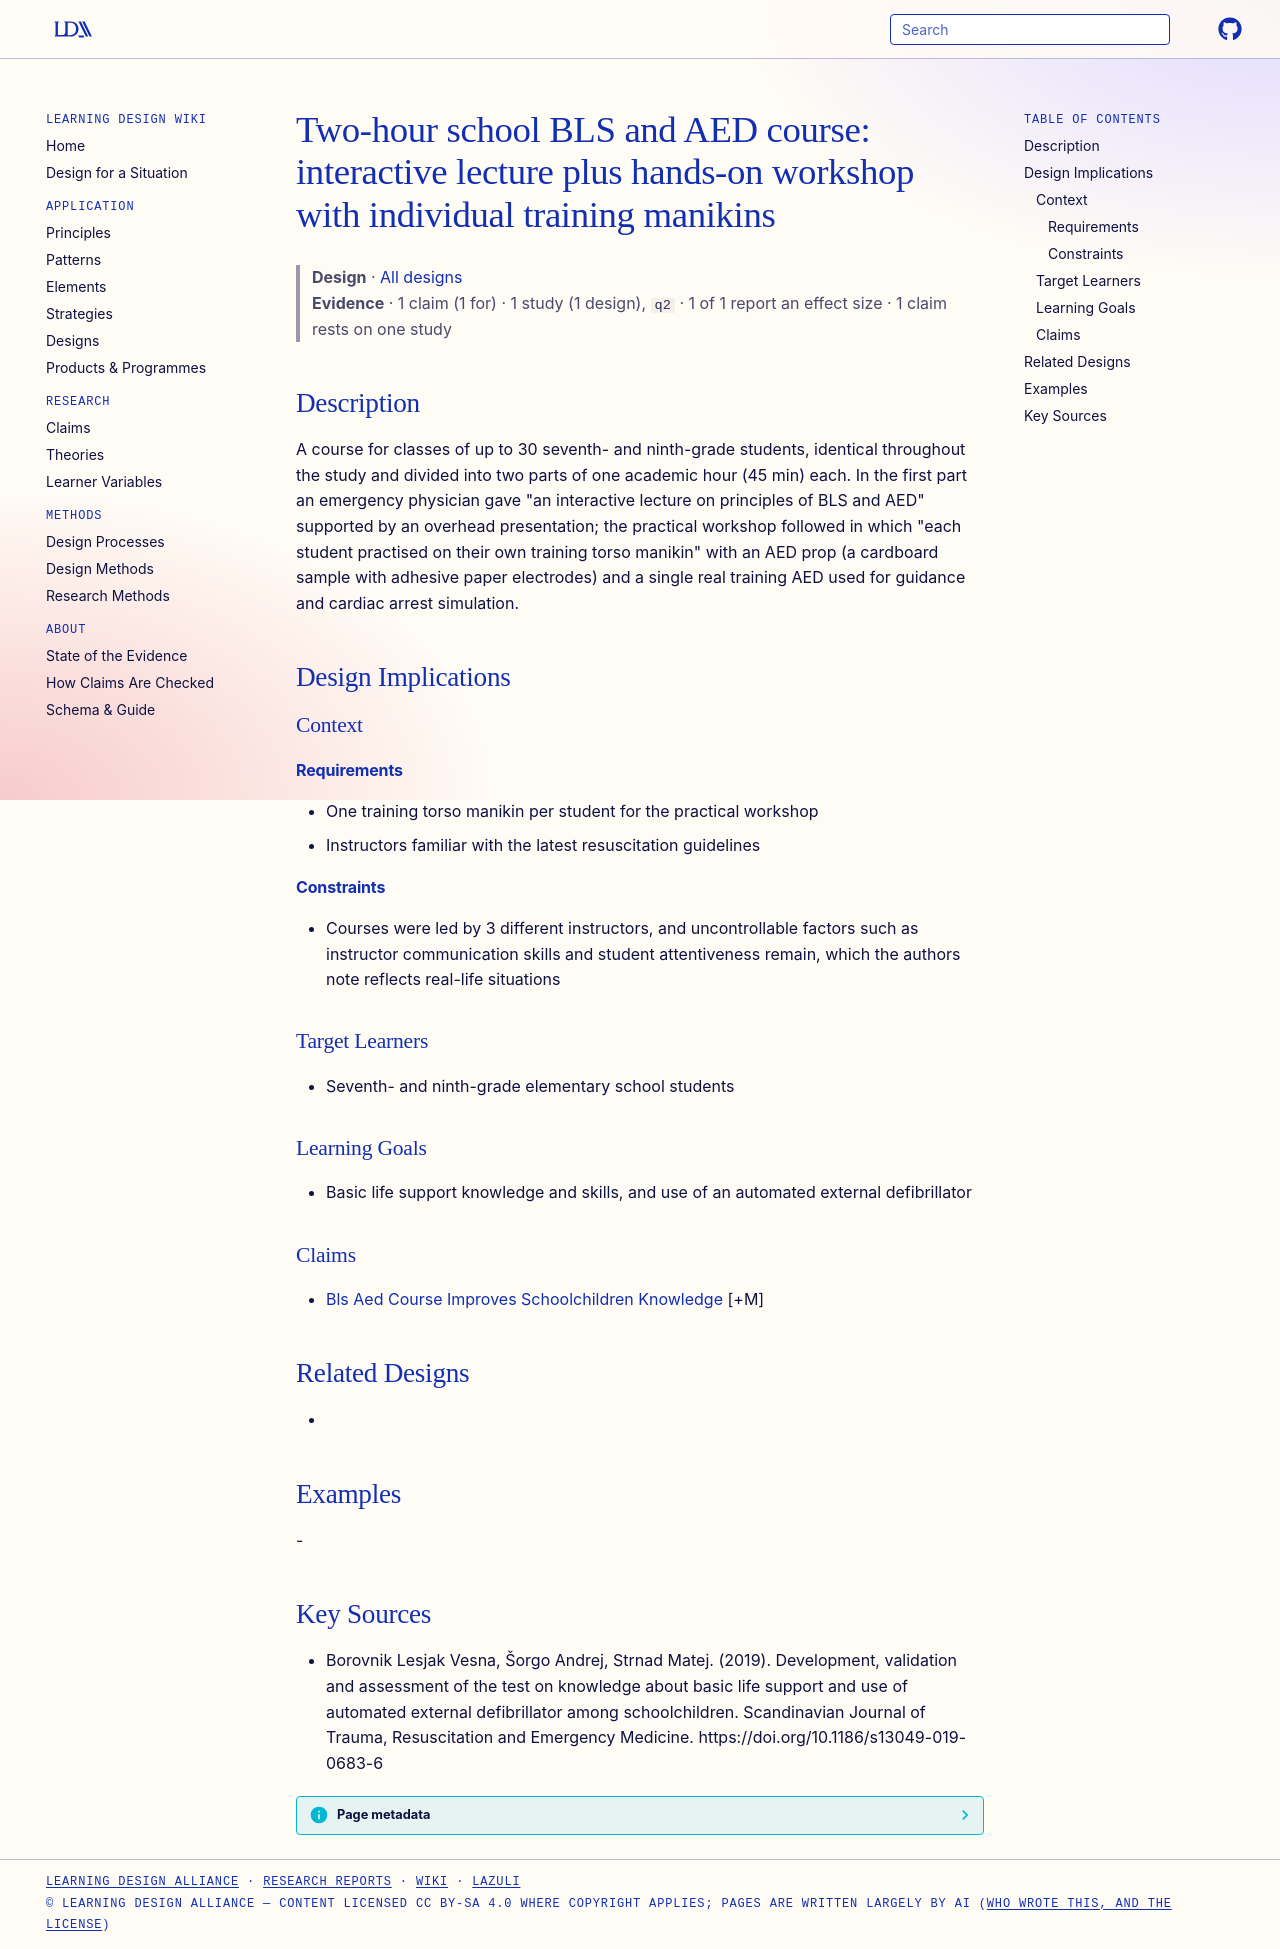

repository: Learning-Design-Alliance/learning-wiki · page: designs/two-hour-bls-aed-school-course-maribor/index.html · generator: mkdocs

---
type: design
id: two-hour-bls-aed-school-course-maribor
title: "Two-hour school BLS and AED course: interactive lecture plus hands-on workshop with individual training manikins"
description: A course for classes of up to 30 seventh- and ninth-grade students, identical throughout the study and divided into two parts of one academic hour (45 min) each.
status: review
generated:
  by: "process:settle-candidates"
  at: 2026-11-08
sources:
  - id: borovnik-lesjak-vesna-2019
    resource: "https://doi.org/10.1186/s13049-019-0683-6"
    title: "Borovnik Lesjak Vesna, Šorgo Andrej, Strnad Matej. (2019). Development, validation and assessment of the test on knowledge about basic life support and use of automated external defibrillator among schoolchildren. Scandinavian Journal of Trauma, Resuscitation and Emergency Medicine. https://doi.org/10.1186/s13049-019-0683-6"
    author: Borovnik Lesjak Vesna, Šorgo Andrej, Strnad Matej
---

# Two-hour school BLS and AED course: interactive lecture plus hands-on workshop with individual training manikins

> **Design** · [All designs](index.md)
> **Evidence** · 1 claim (1 for) · 1 study (1 design), `q2` · 1 of 1 report an effect size · 1 claim rests on one study

## Description
A course for classes of up to 30 seventh- and ninth-grade students, identical throughout the study and divided into two parts of one academic hour (45 min) each. In the first part an emergency physician gave "an interactive lecture on principles of BLS and AED" supported by an overhead presentation; the practical workshop followed in which "each student practised on their own training torso manikin" with an AED prop (a cardboard sample with adhesive paper electrodes) and a single real training AED used for guidance and cardiac arrest simulation.

## Design Implications

### Context
#### Requirements
- One training torso manikin per student for the practical workshop
- Instructors familiar with the latest resuscitation guidelines
#### Constraints
- Courses were led by 3 different instructors, and uncontrollable factors such as instructor communication skills and student attentiveness remain, which the authors note reflects real-life situations

### Target Learners
- Seventh- and ninth-grade elementary school students

### Learning Goals
- Basic life support knowledge and skills, and use of an automated external defibrillator

### Claims
- [Bls Aed Course Improves Schoolchildren Knowledge](../claims/bls-aed-course-improves-schoolchildren-knowledge.md) [+M]

## Related Designs
- 

## Examples
-

## Key Sources
- Borovnik Lesjak Vesna, Šorgo Andrej, Strnad Matej. (2019). Development, validation and assessment of the test on knowledge about basic life support and use of automated external defibrillator among schoolchildren. Scandinavian Journal of Trauma, Resuscitation and Emergency Medicine. https://doi.org/10.1186/s13049-019-0683-6
